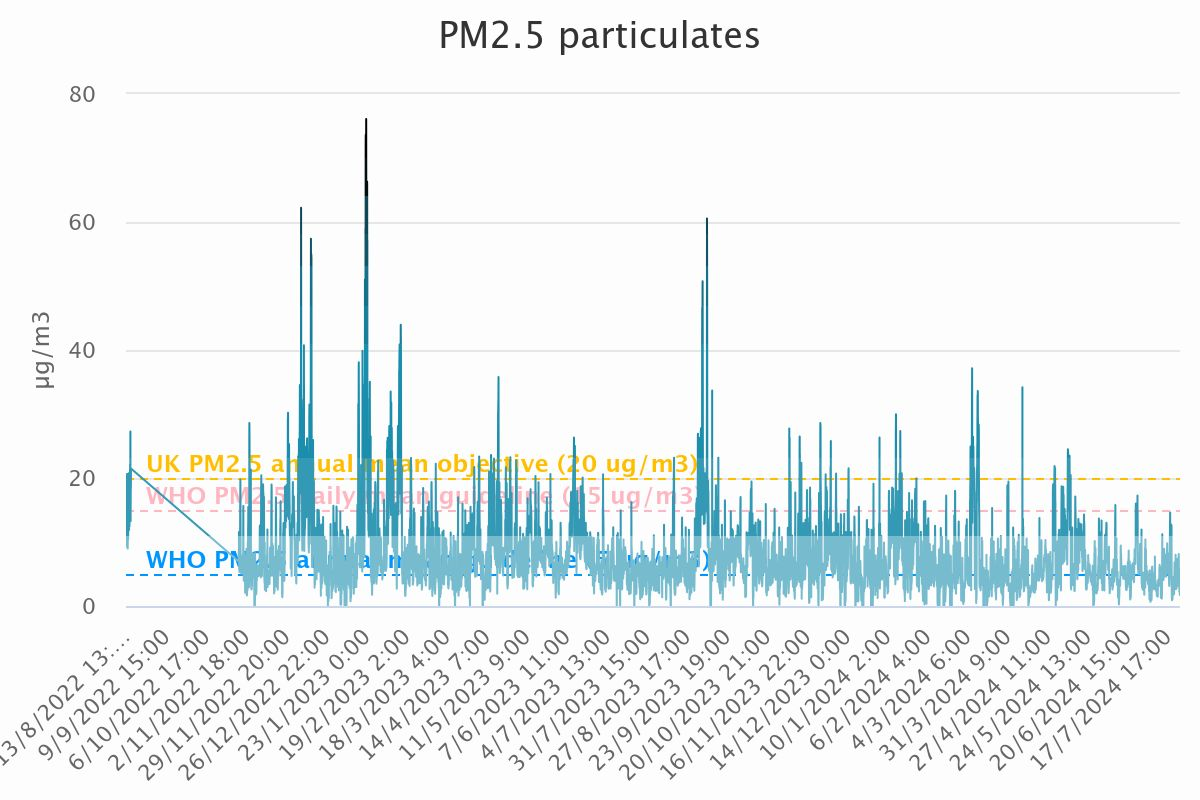

The file beside this chart, header and first rows:
Category, PM<sub>2.5</sub> particulates
13/8/2022 13:00, 11.04
13/8/2022 14:00, 10.62
13/8/2022 15:00, 9.69
13/8/2022 16:00, 9.79
13/8/2022 17:00, 9.46
13/8/2022 18:00, 9.31
13/8/2022 19:00, 9.95
13/8/2022 20:00, 10.12
13/8/2022 21:00, 9.61
13/8/2022 22:00, 9.85
13/8/2022 23:00, 10.18
14/8/2022 0:00, 10.3
14/8/2022 1:00, 12.87
14/8/2022 2:00, 17.27
14/8/2022 3:00, 18.94
14/8/2022 4:00, 20.48
14/8/2022 5:00, 20.64
14/8/2022 6:00, 19.36
14/8/2022 7:00, 18.92
14/8/2022 8:00, 16.31
14/8/2022 9:00, 13.5
14/8/2022 10:00, 11.34
14/8/2022 11:00, 10.33
14/8/2022 12:00, 9.45
14/8/2022 13:00, 9.21
14/8/2022 14:00, 11.7
14/8/2022 15:00, 10.15
14/8/2022 16:00, 8.98
14/8/2022 17:00, 9.9
14/8/2022 18:00, 10.45
14/8/2022 19:00, 10.55
14/8/2022 20:00, 12.36
14/8/2022 21:00, 12.52
14/8/2022 22:00, 11.03
14/8/2022 23:00, 10.35
15/8/2022 0:00, 11.08
15/8/2022 1:00, 12.49
15/8/2022 2:00, 12.49
15/8/2022 3:00, 12.42
15/8/2022 4:00, 13.09
15/8/2022 5:00, 17.02
15/8/2022 6:00, 20.06
15/8/2022 7:00, 20.74
15/8/2022 8:00, 18.82
15/8/2022 9:00, 15
15/8/2022 10:00, 13.26
15/8/2022 11:00, 12.93
15/8/2022 12:00, 12.22
15/8/2022 13:00, 12.43
15/8/2022 14:00, 11.87
15/8/2022 15:00, 12.98
15/8/2022 16:00, 13.26
15/8/2022 17:00, 12.78
15/8/2022 18:00, 12.97
15/8/2022 19:00, 12.76
15/8/2022 20:00, 12.42
15/8/2022 21:00, 12.64
15/8/2022 22:00, 14.02
15/8/2022 23:00, 14.85
16/8/2022 0:00, 15.12
... 17,039 more rows
